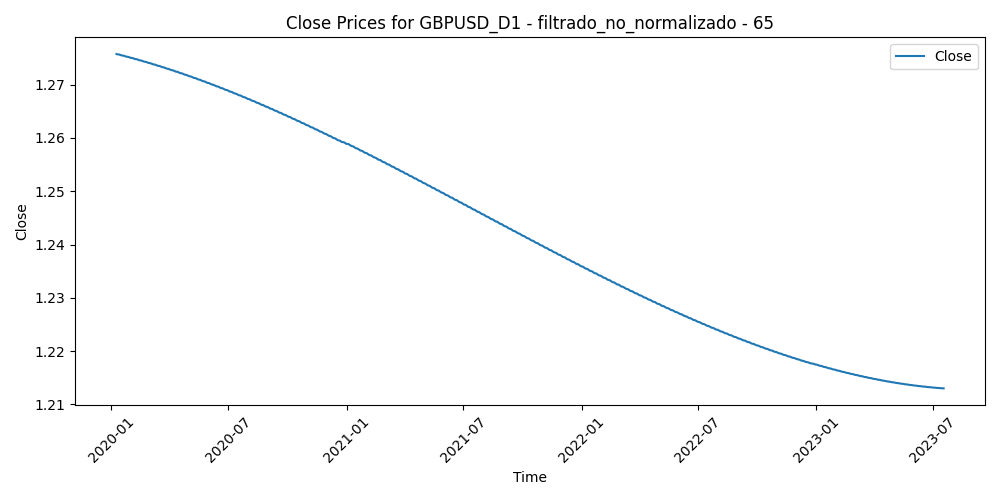

The file beside this chart, header and first rows:
Time, Close, Volume, diferencia_media_65
2020-01-09, 1.276, 73762, -0.01176
2020-01-10, 1.276, 63126, -0.009731
2020-01-13, 1.276, 62682, -0.001639
2020-01-14, 1.276, 83224, -0.004187
2020-01-15, 1.276, 64171, -0.005396
2020-01-16, 1.276, 63876, -0.008865
2020-01-17, 1.276, 63862, -0.00147
2020-01-20, 1.275, 43919, -0.001608
2020-01-21, 1.275, 54981, -0.005286
2020-01-22, 1.275, 66023, -0.0143
2020-01-23, 1.275, 53098, -0.01247
2020-01-24, 1.275, 61035, -0.006781
2020-01-27, 1.275, 52839, -0.005073
2020-01-28, 1.275, 49866, -0.001768
2020-01-29, 1.275, 44095, -0.0006831
2020-01-30, 1.275, 62379, -0.007556
2020-01-31, 1.275, 62730, -0.01848
2020-02-03, 1.275, 59255, 0.002263
2020-02-04, 1.275, 63156, -0.0008535
2020-02-05, 1.275, 59852, 0.002409
2020-02-06, 1.275, 50150, 0.009778
2020-02-07, 1.275, 60397, 0.01402
2020-02-10, 1.275, 55857, 0.01136
2020-02-11, 1.275, 57866, 0.007673
2020-02-12, 1.275, 56536, 0.007513
2020-02-13, 1.275, 69711, -0.0005855
2020-02-14, 1.275, 53109, -0.0008655
2020-02-17, 1.275, 42769, 0.003651
2020-02-18, 1.274, 57870, 0.004436
2020-02-19, 1.274, 60232, 0.01186
2020-02-20, 1.274, 68749, 0.01584
2020-02-21, 1.274, 70993, 0.008382
2020-02-24, 1.274, 73078, 0.01095
2020-02-25, 1.274, 87806, 0.004028
2020-02-26, 1.274, 81693, 0.01481
2020-02-27, 1.274, 98746, 0.01587
2020-02-28, 1.274, 115837, 0.02274
2020-03-02, 1.274, 121543, 0.02866
2020-03-03, 1.274, 121423, 0.02235
2020-03-04, 1.274, 85426, 0.01642
2020-03-05, 1.274, 74855, 0.008422
2020-03-06, 1.274, 121391, -0.001155
2020-03-09, 1.274, 176844, -0.007904
2020-03-10, 1.274, 160793, 0.01178
2020-03-11, 1.274, 120130, 0.02077
2020-03-12, 1.274, 147542, 0.04558
2020-03-13, 1.274, 167825, 0.07301
2020-03-16, 1.274, 176122, 0.0716
2020-03-17, 1.273, 190930, 0.09173
2020-03-18, 1.273, 183234, 0.1315
2020-03-19, 1.273, 189310, 0.1438
2020-03-20, 1.273, 175837, 0.1254
2020-03-23, 1.273, 180202, 0.133
2020-03-24, 1.273, 170965, 0.1098
2020-03-25, 1.273, 168952, 0.09559
2020-03-26, 1.273, 185910, 0.06256
2020-03-27, 1.273, 191272, 0.03602
2020-03-30, 1.273, 135219, 0.03909
2020-03-31, 1.273, 152535, 0.0384
2020-04-01, 1.273, 119832, 0.04177
... 856 more rows
